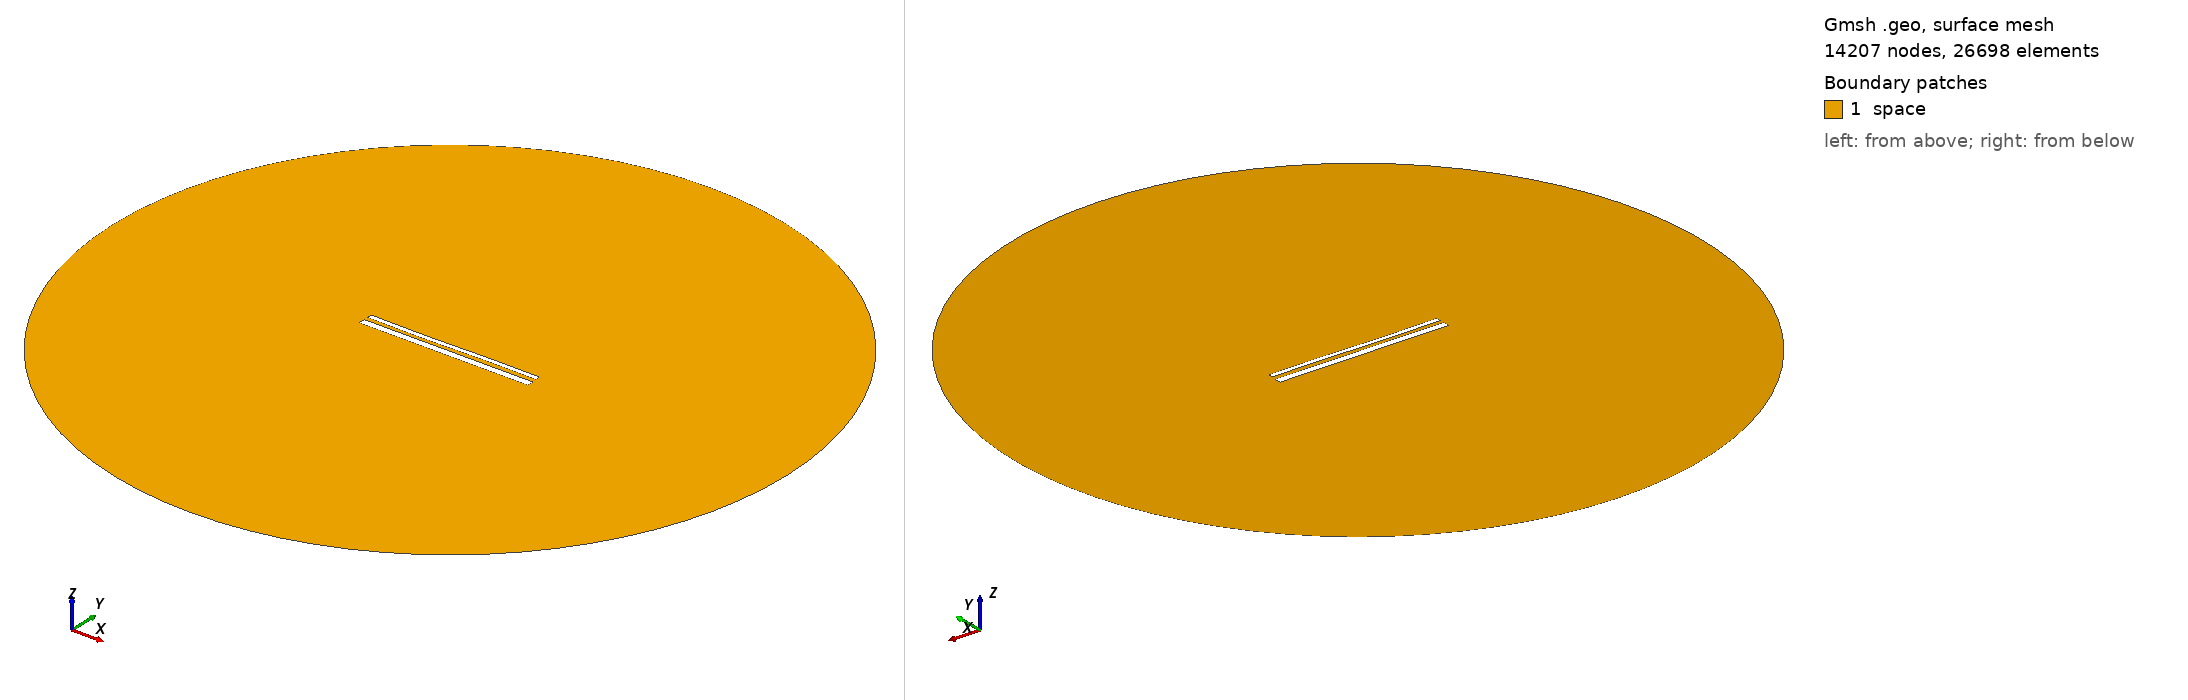

Gmsh geometry script, surface-meshed: 14207 nodes, 26698 surface elements. Boundary patches (legend numbers): 1 space. Left view from above one corner, right view from below the opposite corner. Legend entries are the model's physical surfaces. The drawing asked Gmsh for element sizes between 1% and 20% of the model's largest extent; the script's own settings can give other sizes.

=== 14278.geo (drawn) ===
//---------------------------------------
// Geometry kernel
//---------------------------------------

SetFactory("OpenCASCADE");



//---------------------------------------
// Parameters of the geometry
//---------------------------------------

// Overetch of the upper plate
overetch = 0.5;

// Distance between the plates
distance = 2.0;

// Discretization over the x axis (for the deformation)
nx = 50; 

// Length of the plate
L = 100 - overetch; 

// Number of modes
n = 4; 

// 1st mode coefficient
coeff(1) = 0.15;
beta(1) = 0.596864 * 3.1415926535 / L;

// 2nd mode coefficient
coeff(2) = -0.075;
beta(2) = 1.49418 * 3.1415926535 / L;

// 3rd mode coefficient
coeff(3) = -0.15;
beta(3) = 2.50025 * 3.1415926535 / L;

// 4th mode coefficient
coeff(4) = 0.0;
beta(4) = 3.49999 * 3.1415926535 / L;



//---------------------------------------
// Upper plate (deformed rectangle)
//---------------------------------------

// Coordiantes of the upper plate
xmin = -50;
xmax = 50 - overetch;

// Height of the upper plate
yheight = 4 - 2 * overetch;

// Indexes of the points
UpperID[] = {};
LowerID[] = {};
LeftID[] = {};
RightID[] = {};

// Point index
p = 1;

// Horizontal edges
For i In {1:nx}
    x = xmin + (i-1)*(xmax - xmin)/(nx-1);

    y_bottom = distance / 2 + overetch;
    For j In {1:n}
        C = (Cosh(beta(j)*L) + Cos(beta(j)*L)) / (Sinh(beta(j)*L) + Sin(beta(j)*L));
        y_bottom  = y_bottom + coeff(j) * (Cosh(beta(j)*(x+50)) - Cos(beta(j)*(x+50)) - C * (Sinh(beta(j)*(x+50)) - Sin(beta(j)*(x+50))));
    EndFor

    y_top = y_bottom + yheight;

    Point(p) = {x, y_top, 0, 1.0};
    UpperID[i] = p;
    p = p + 1;

    Point(p) = {x, y_bottom, 0, 1.0};
    LowerID[i] = p;
    p = p + 1;
EndFor

// Create point lists
UpperPts[] = {}; LowerPts[] = {};
For i In {1:nx}
  UpperPts[] += {UpperID[i]};
  LowerPts[] += {LowerID[i]};
EndFor

// Build splines
Spline(1) = {UpperPts[]};
Spline(2) = {LowerPts[]};
Line(3) = {LowerPts[nx-1], UpperPts[nx-1]};
Line(4) = {LowerPts[0], UpperPts[0]};

// Build the plane surface
Curve Loop(1) = {2, 3, -1, -4};
Plane Surface(1) = {1};



//---------------------------------------
// Lower plate (rectangle)
//---------------------------------------

// Vertices
Point(1001) = {-50, -1, 0, 1.0};
Point(1002) = { 50, -1, 0, 1.0};
Point(1003) = { 50,  -5, 0, 1.0};
Point(1004) = {-50,  -5, 0, 1.0};

// Edges
Line(5) = {1001, 1002};
Line(6) = {1002, 1003};
Line(7) = {1003, 1004};
Line(8) = {1004, 1001};

// Plane surface
Line Loop(2) = {5, 6, 7, 8};
Plane Surface(2) = {2}; 



//---------------------------------------
// Outer (fictious) boundary
//---------------------------------------

// Points
Point(1005) = {0, 0, 0};       // Center
Point(1006) = {200, 0, 0};     // Start point
Point(1007) = {0, 200, 0};     // 90 degrees
Point(1008) = {-200, 0, 0};    // 180 degrees
Point(1009) = {0, -200, 0};    // 270 degrees

// Circle arcs (each needs start, center, end)
Circle(9) = {1006, 1005, 1007};
Circle(10) = {1007, 1005, 1008};
Circle(11) = {1008, 1005, 1009};
Circle(12) = {1009, 1005, 1006};

// Plane surface for the entire domain
Curve Loop(3) = {9, 10, 11, 12};
Surface(3) = {3};

// Subtract the plates from the whole domain to obtain the actual domain where we want to solve the equations
BooleanDifference{ Surface{3}; Delete; }{ Surface{1}; Surface{2}; Delete; }




//---------------------------------------
// Transfinite Lines/Curves
//---------------------------------------

// Set the number of points on the boundaries
r = 7;

// Plates
Transfinite Curve {1, 2} = 50*r Using Progression 1;
Transfinite Curve {3, 4} = 2*r Using Progression 1;
Transfinite Line {5, 7} = 50*r Using Progression 1;
Transfinite Line {6, 8} = 2*r Using Progression 1;

// Outer boundary
Transfinite Line {9, 10, 11, 12} = 20 Using Progression 1;



//---------------------------------------
// Physical groups
//---------------------------------------                

// Physical curves (boundaries)
Physical Line("force_segment", 10) = {2};
Physical Line("upper_plate", 11) = {1, 3, 4};
Physical Line("lower_plate", 12) = {5, 6, 7, 8};
Physical Line("boundary", 20) = {9, 10, 11, 12};

// Physical Surfaces
Physical Surface("space", 30) = {3};



//---------------------------------------
// 6. Generate the Mesh
//---------------------------------------

// 2D mesh generation
Mesh 2;
